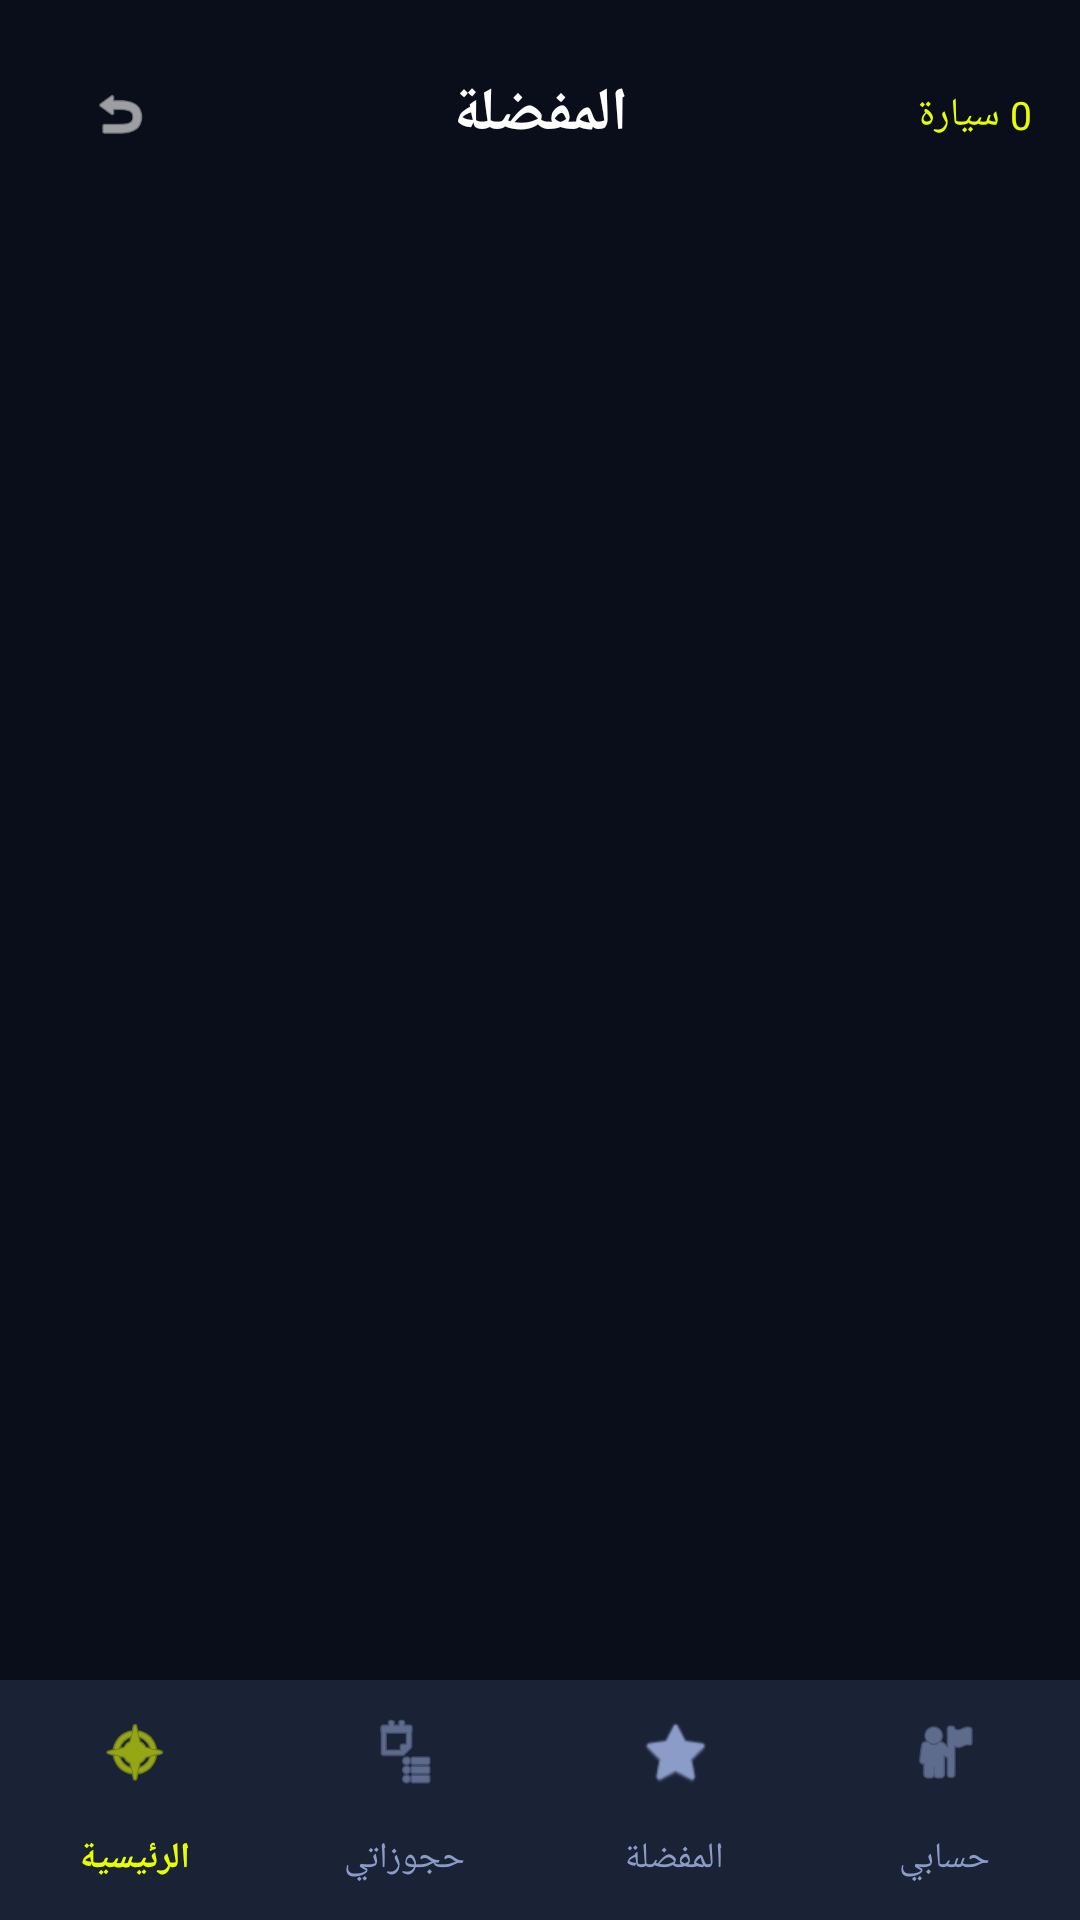

Produce the Android XML layout that renders to this screen, including the resource entries it uses.
<!-- AndroidManifest.xml: application theme Theme.CarRentalApp -->
<!-- res/layout/activity_favorites.xml -->
<?xml version="1.0" encoding="utf-8"?>
<androidx.coordinatorlayout.widget.CoordinatorLayout
    xmlns:android="http://schemas.android.com/apk/res/android"
    xmlns:app="http://schemas.android.com/apk/res-auto"
    android:layout_width="match_parent"
    android:layout_height="match_parent"
    android:background="@color/primary">

    <LinearLayout
        android:layout_width="match_parent"
        android:layout_height="match_parent"
        android:orientation="vertical"
        android:paddingBottom="72dp">

        
        <androidx.constraintlayout.widget.ConstraintLayout
            android:layout_width="match_parent"
            android:layout_height="wrap_content"
            android:paddingStart="16dp"
            android:paddingEnd="16dp"
            android:paddingTop="16dp"
            android:paddingBottom="12dp">

            <com.google.android.material.button.MaterialButton
                android:id="@+id/backButton"
                style="@style/Widget.Material3.Button.IconButton"
                android:layout_width="44dp"
                android:layout_height="44dp"
                android:background="@drawable/bg_icon_button"
                app:icon="@android:drawable/ic_menu_revert"
                app:iconTint="@color/text_primary"
                app:layout_constraintStart_toStartOf="parent"
                app:layout_constraintTop_toTopOf="parent"
                app:layout_constraintBottom_toBottomOf="parent"/>

            <TextView
                android:layout_width="wrap_content"
                android:layout_height="wrap_content"
                android:text="المفضلة"
                android:textSize="20sp"
                android:textStyle="bold"
                android:textColor="@color/text_primary"
                app:layout_constraintStart_toStartOf="parent"
                app:layout_constraintEnd_toEndOf="parent"
                app:layout_constraintTop_toTopOf="parent"
                app:layout_constraintBottom_toBottomOf="parent"/>

            <TextView
                android:id="@+id/favCount"
                android:layout_width="wrap_content"
                android:layout_height="wrap_content"
                android:text="0 سيارة"
                android:textSize="13sp"
                android:textColor="@color/accent"
                app:layout_constraintEnd_toEndOf="parent"
                app:layout_constraintTop_toTopOf="parent"
                app:layout_constraintBottom_toBottomOf="parent"/>
        </androidx.constraintlayout.widget.ConstraintLayout>

        
        <LinearLayout
            android:id="@+id/emptyFavorites"
            android:layout_width="match_parent"
            android:layout_height="0dp"
            android:layout_weight="1"
            android:orientation="vertical"
            android:gravity="center"
            android:visibility="gone">
            <TextView android:layout_width="wrap_content" android:layout_height="wrap_content"
                android:text="❤️" android:textSize="60sp"/>
            <TextView android:layout_width="wrap_content" android:layout_height="wrap_content"
                android:text="لا توجد سيارات مفضلة" android:textSize="18sp"
                android:textColor="@color/text_secondary" android:layout_marginTop="16dp"/>
            <TextView android:layout_width="wrap_content" android:layout_height="wrap_content"
                android:text="اضغط ⭐ على أي سيارة لإضافتها" android:textSize="14sp"
                android:textColor="@color/text_hint" android:layout_marginTop="8dp"/>
        </LinearLayout>

        <androidx.recyclerview.widget.RecyclerView
            android:id="@+id/recyclerViewFavorites"
            android:layout_width="match_parent"
            android:layout_height="0dp"
            android:layout_weight="1"
            android:paddingStart="16dp"
            android:paddingEnd="16dp"
            android:paddingBottom="8dp"
            android:clipToPadding="false"/>

    </LinearLayout>

    <com.google.android.material.bottomnavigation.BottomNavigationView
        android:id="@+id/bottomNav"
        android:layout_width="match_parent"
        android:layout_height="wrap_content"
        android:layout_gravity="bottom"
        android:background="@color/surface_elevated"
        app:menu="@menu/bottom_nav_menu"
        app:itemIconTint="@color/bottom_nav_selector"
        app:itemTextColor="@color/bottom_nav_selector"
        app:labelVisibilityMode="labeled"/>

</androidx.coordinatorlayout.widget.CoordinatorLayout>
<!-- resources referenced by this layout -->
<resources>
  <color name="accent">#E8FF00</color>
  <color name="primary">#0A0E1A</color>
  <color name="surface_elevated">#1A2235</color>
  <color name="text_hint">#4A5568</color>
  <color name="text_primary">#FFFFFF</color>
  <color name="text_secondary">#8B9CC8</color>
  <!-- drawable bg_icon_button (drawable) -->
  <?xml version="1.0" encoding="utf-8"?>
  <shape xmlns:android="http://schemas.android.com/apk/res/android"
      android:shape="rectangle">
      <solid android:color="#1A2235"/>
      <stroke android:width="1dp" android:color="#1E3A5F"/>
      <corners android:radius="12dp"/>
  </shape>
  <style name="Theme.CarRentalApp" parent="Base.Theme.CarRentalApp" />
  <style name="Base.Theme.CarRentalApp" parent="Theme.Material3.Dark.NoActionBar">
          <item name="colorPrimary">@color/accent</item>
          <item name="colorOnPrimary">@color/primary</item>
          <item name="colorPrimaryContainer">@color/surface_elevated</item>
          <item name="colorOnPrimaryContainer">@color/text_primary</item>
          <item name="colorSecondary">@color/text_secondary</item>
          <item name="colorSurface">@color/surface</item>
          <item name="colorOnSurface">@color/text_primary</item>
          <item name="colorOnBackground">@color/text_primary</item>
          <item name="colorError">@color/error</item>
          <item name="android:windowBackground">@color/primary</item>
          <item name="android:statusBarColor">@color/primary</item>
          <item name="android:navigationBarColor">@color/primary</item>
          <item name="android:textColorPrimary">@color/text_primary</item>
          <item name="android:textColorSecondary">@color/text_secondary</item>
          <item name="android:fontFamily">sans-serif</item>
          <item name="android:windowAnimationStyle">@null</item>
      </style>
  <color name="surface">#111827</color>
  <color name="error">#FF4D6A</color>
</resources>
